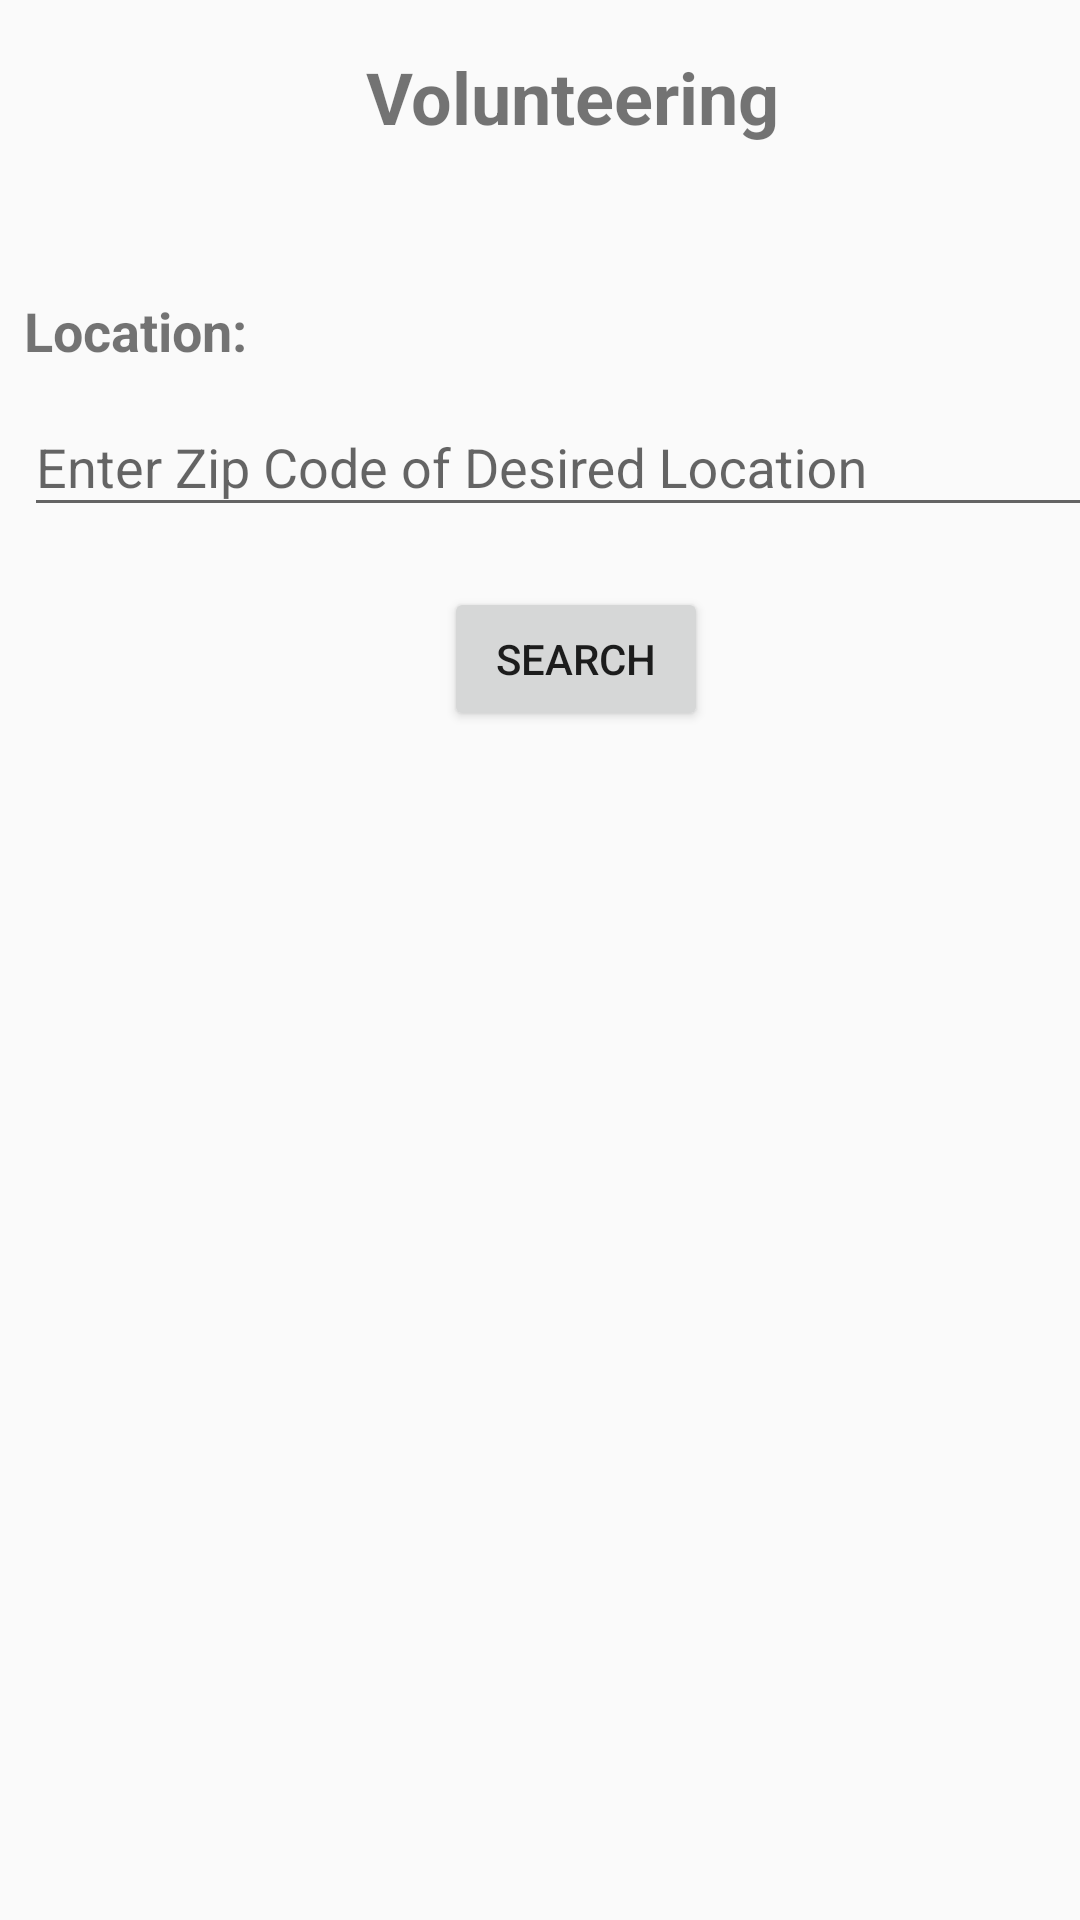

Android layout source for this screen:
<!-- AndroidManifest.xml: application theme AppTheme -->
<!-- res/layout/activity_volunteering.xml -->
<?xml version="1.0" encoding="utf-8"?>
<android.support.constraint.ConstraintLayout xmlns:android="http://schemas.android.com/apk/res/android"
    xmlns:app="http://schemas.android.com/apk/res-auto"
    xmlns:tools="http://schemas.android.com/tools"
    android:layout_width="match_parent"
    android:layout_height="match_parent">

    <TextView
        android:id="@+id/textView7"
        android:layout_width="wrap_content"
        android:layout_height="wrap_content"
        android:layout_marginStart="114dp"
        android:layout_marginTop="16dp"
        android:layout_marginEnd="116dp"
        android:text="Volunteering"
        android:textSize="24sp"
        android:textStyle="bold"
        app:layout_constraintEnd_toEndOf="@+id/textInputLayout5"
        app:layout_constraintStart_toStartOf="@+id/textView8"
        app:layout_constraintTop_toTopOf="parent" />

    <android.support.design.widget.TextInputLayout
        android:id="@+id/textInputLayout5"
        android:layout_width="368dp"
        android:layout_height="wrap_content"
        android:layout_marginTop="1dp"
        app:layout_constraintStart_toStartOf="@+id/textView8"
        app:layout_constraintTop_toBottomOf="@+id/textView8">

        <android.support.design.widget.TextInputEditText
            android:id="@+id/inputBox_Volunteering_Location"
            android:layout_width="match_parent"
            android:layout_height="wrap_content"
            android:hint="Enter Zip Code of Desired Location" />
    </android.support.design.widget.TextInputLayout>

    <TextView
        android:id="@+id/textView8"
        android:layout_width="wrap_content"
        android:layout_height="wrap_content"
        android:layout_marginStart="8dp"
        android:layout_marginTop="98dp"
        android:text="Location:"
        android:textSize="18sp"
        android:textStyle="bold"
        app:layout_constraintStart_toStartOf="parent"
        app:layout_constraintTop_toTopOf="parent" />

    <Button
        android:id="@+id/button_Search_Volunteering"
        android:layout_width="wrap_content"
        android:layout_height="wrap_content"
        android:layout_marginTop="20dp"
        android:text="Search"
        app:layout_constraintEnd_toEndOf="@+id/textInputLayout5"
        app:layout_constraintStart_toStartOf="@+id/textInputLayout5"
        app:layout_constraintTop_toBottomOf="@+id/textInputLayout5" />
</android.support.constraint.ConstraintLayout>
<!-- resources referenced by this layout -->
<resources>
  <style name="AppTheme" parent="Theme.AppCompat.Light.NoActionBar">
          
          <item name="colorPrimary">@color/colorPrimary</item>
          <item name="colorPrimaryDark">@color/colorPrimary</item>
          <item name="colorAccent">@color/colorAccent</item>
          <item name="android:windowActionBar">false</item>
          <item name="android:windowNoTitle">true</item>
      </style>
  <color name="colorPrimary">#01579B</color>
  <color name="colorAccent">#26A69A</color>
</resources>
